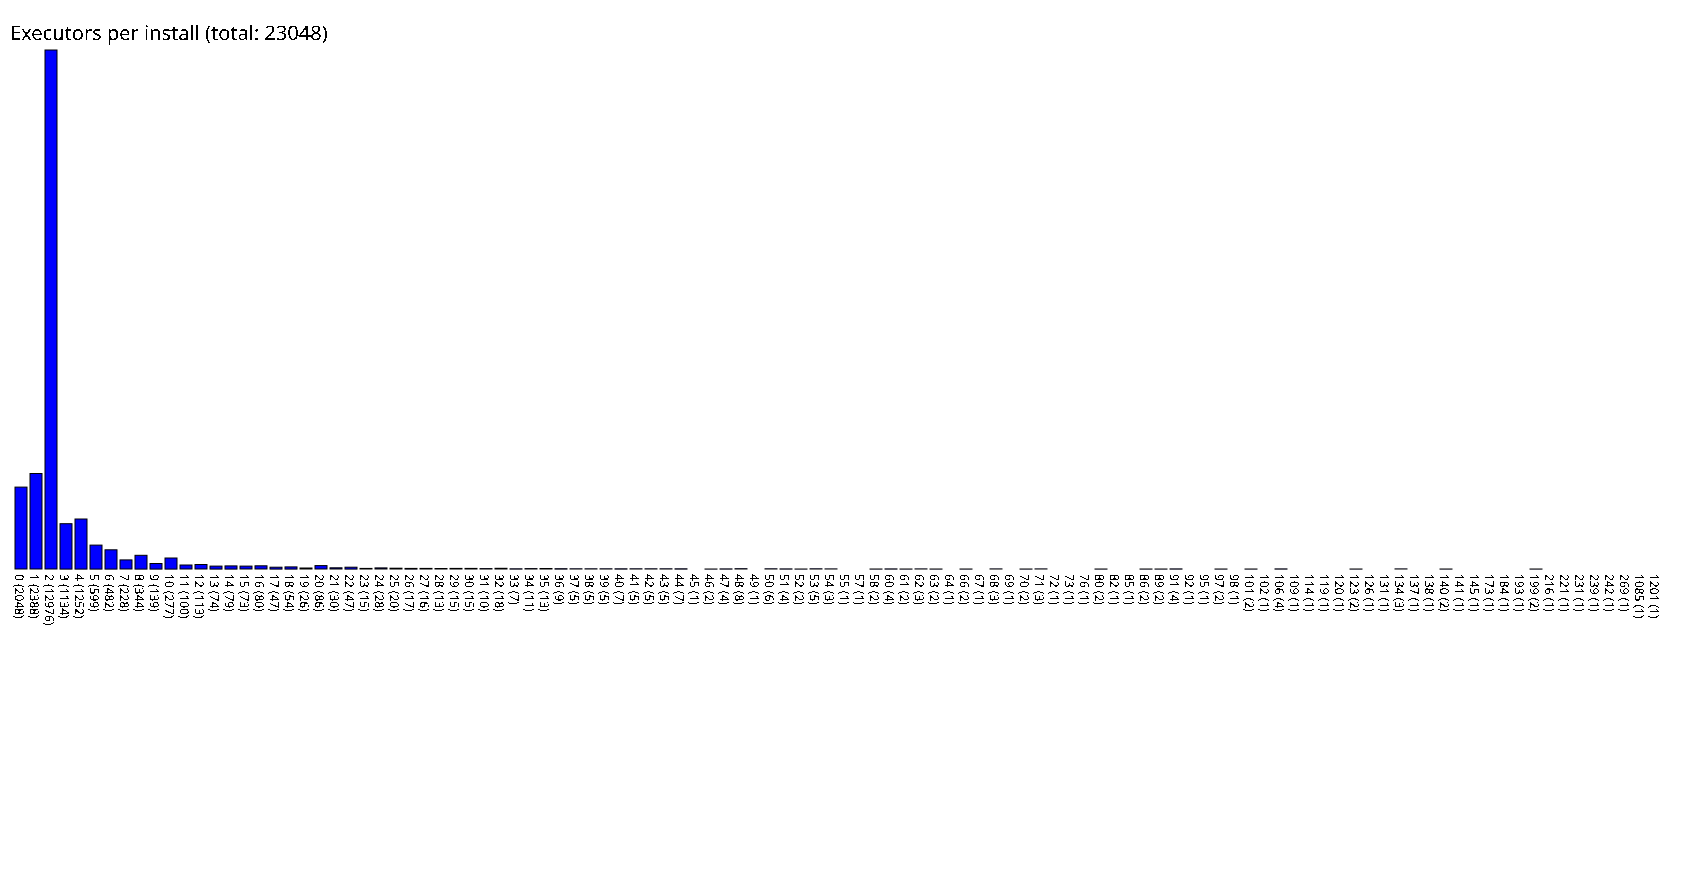

Values plotted in this chart, from the file beside it:
0, 2048
1, 2388
2, 12976
3, 1134
4, 1252
5, 599
6, 482
7, 228
8, 344
9, 139
10, 277
11, 100
12, 113
13, 74
14, 79
15, 73
16, 80
17, 47
18, 54
19, 26
20, 86
21, 30
22, 47
23, 15
24, 28
25, 20
26, 17
27, 16
28, 13
29, 15
30, 15
31, 10
32, 18
33, 7
34, 11
35, 13
36, 9
37, 5
38, 5
39, 5
40, 7
41, 5
42, 5
43, 5
44, 7
45, 1
46, 2
47, 4
48, 8
49, 1
50, 6
51, 4
52, 2
53, 5
54, 3
55, 1
57, 1
58, 2
60, 4
61, 2
62, 3
... 49 more rows
